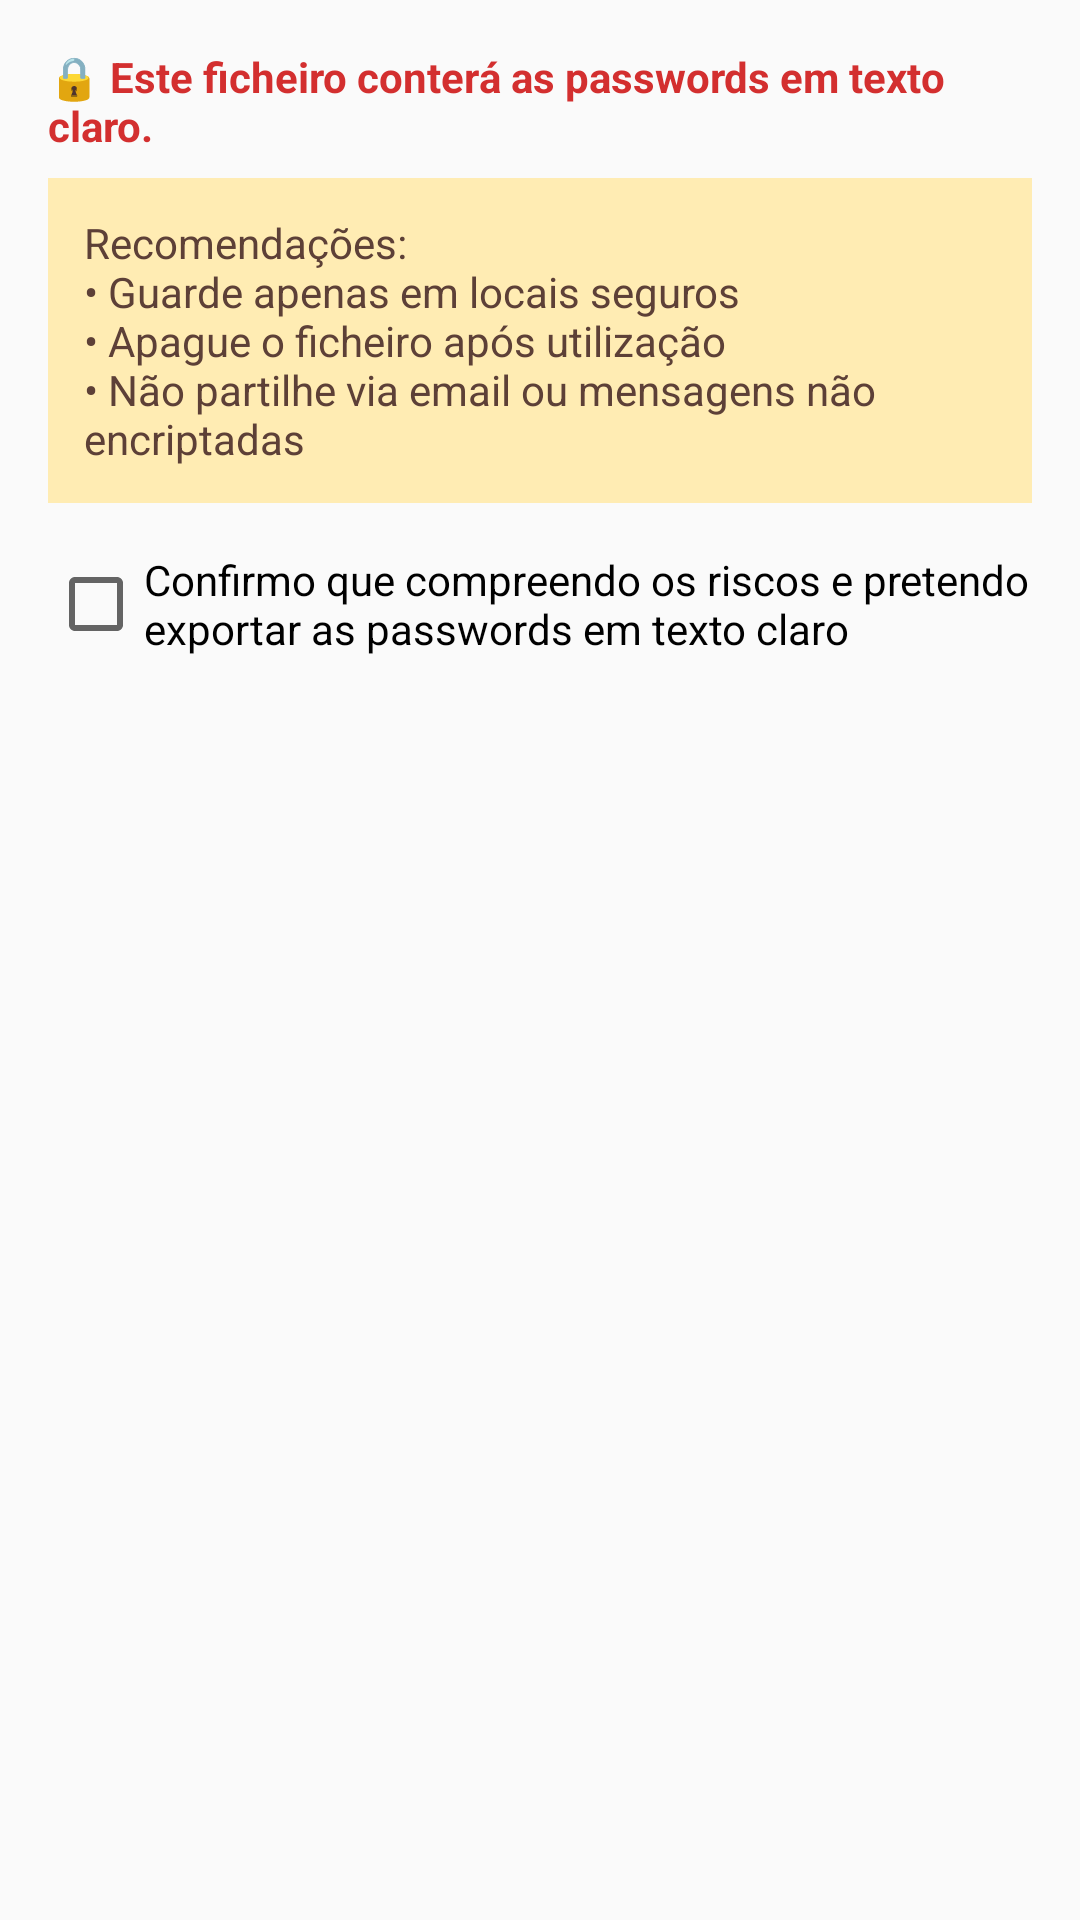

Write the Android layout XML for this screen, with the resource values it uses.
<!-- AndroidManifest.xml: application theme Theme.CredentialsVault -->
<!-- res/layout/dialog_confirmar_json.xml -->
<?xml version="1.0" encoding="utf-8"?>
<LinearLayout
    xmlns:android="http://schemas.android.com/apk/res/android"
    android:layout_width="match_parent"
    android:layout_height="wrap_content"
    android:orientation="vertical"
    android:padding="16dp">

    <TextView
        android:layout_width="wrap_content"
        android:layout_height="wrap_content"
        android:text="@string/impexp_json_aviso"
        android:textColor="#D32F2F"
        android:textStyle="bold"
        android:layout_marginBottom="8dp" />

    <TextView
        android:layout_width="wrap_content"
        android:layout_height="wrap_content"
        android:text="@string/impexp_json_recomendacoes"
        android:textColor="#5D4037"
        android:background="#FFECB3"
        android:padding="12dp"
        android:layout_marginBottom="16dp" />

    <CheckBox
        android:id="@+id/checkBoxConfirmacao"
        android:layout_width="match_parent"
        android:layout_height="wrap_content"
        android:text="@string/impexp_json_confirmacao" />

</LinearLayout>
<!-- resources referenced by this layout -->
<resources>
  <string name="impexp_json_aviso">🔒 Este ficheiro conterá as passwords em texto claro.</string>
  <string name="impexp_json_confirmacao">Confirmo que compreendo os riscos e pretendo exportar as passwords em texto claro</string>
  <string name="impexp_json_recomendacoes">Recomendações:\n• Guarde apenas em locais seguros\n• Apague o ficheiro após utilização\n• Não partilhe via email ou mensagens não encriptadas</string>
  <style name="Theme.CredentialsVault" parent="Theme.AppCompat.DayNight.DarkActionBar">
          
          <item name="colorPrimary">@color/purple_500</item>
          <item name="colorPrimaryDark">@color/purple_700</item>
          <item name="colorAccent">@color/teal_200</item>
  
          
          <item name="android:statusBarColor">@color/purple_700</item>
      </style>
  <!-- not gathered from this repository: default colours our renderer supplied (Android Studio template values) -->
  <color name="purple_500">#FF6200EE</color>
  <color name="purple_700">#FF3700B3</color>
  <color name="teal_200">#FF03DAC5</color>
</resources>
